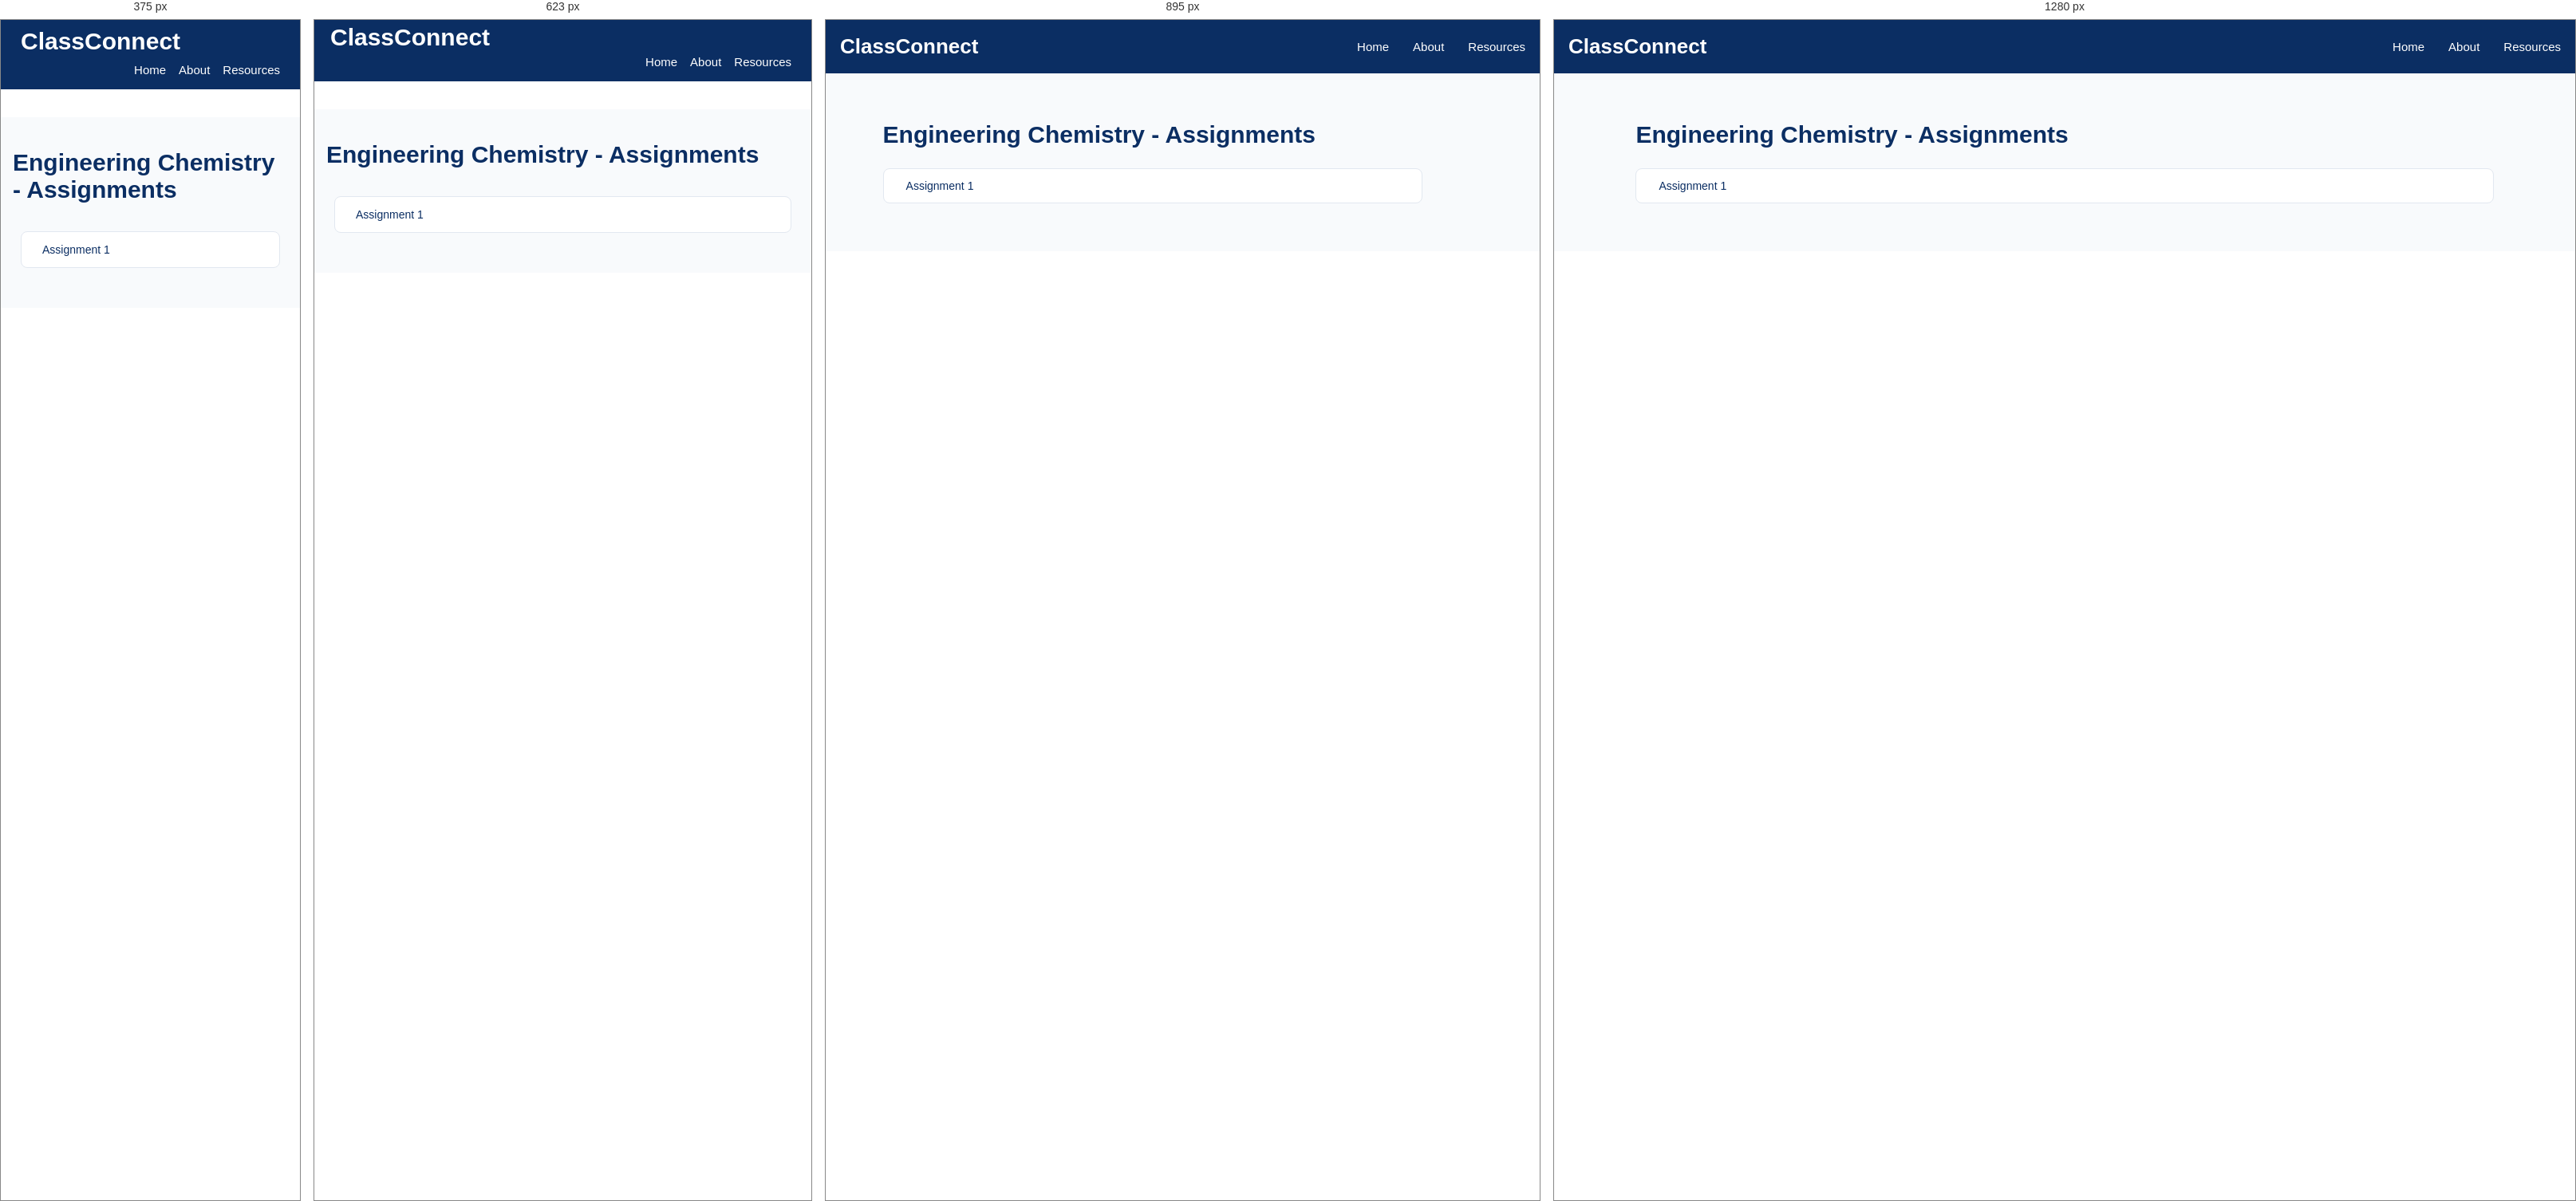
Rendered at 375 px, 623 px, 895 px and 1280 px, left to right.

<!-- file: assignments-page.html -->
<!DOCTYPE html>
<html lang="en">
<head>
    <meta charset="UTF-8">
    <meta name="viewport" content="width=device-width, initial-scale=1.0">
    <title>Subject-AID102 Resources/Assignments | ClassConnect</title>
    <script src="https://kit.fontawesome.com/d90dcf48e7.js" crossorigin="anonymous"></script>
    <!-- <link rel="icon" type="image/jpg" href="assets/titleIcon.jpg"> -->
    <link rel="preconnect" href="https://fonts.googleapis.com">
    <link rel="preconnect" href="https://fonts.gstatic.com" crossorigin>
    <link
        href="https://fonts.googleapis.com/css2?family=Poppins:ital,wght@0,100;0,200;0,300;0,400;0,500;0,600;0,700;0,800;0,900;1,100;1,200;1,300;1,400;1,500;1,600;1,700;1,800;1,900&display=swap"
        rel="stylesheet">
    <link rel="stylesheet" href="/style.css">
    <style>
        .resources-container a{
            text-decoration: none;
        }
    </style>
</head>
<body>
    <nav class="navbar">
                <div class="logo">
                    <i class="fa-solid fa-graduation-cap"></i>
                    <span>ClassConnect</span>
                </div>

                <ul class="nav-links">
                    <li><a href="/index.html">Home</a></li>
                    <li><a href="/about.html">About</a></li>
                    <li><a href="/semesters.html">Resources</a></li>
                </ul>
            </nav>

<section class="academic-resources">
       <div class="semester-heading">
        <!-- <a href="/subject-resources-for-sem1/chemistry/ECHE101.html" class="back-home">
            <i class="fa-solid fa-arrow-left"></i>
            Back to Resources Dashboard
        </a> -->
        <h1>Engineering Chemistry - Assignments</h1>
    </div>
    
         <div class="chapter-list">
             <a href="" class="chapter-item">
                 <i class="fa-solid fa-file-pdf pdf-icon"></i>
                 <span>Assignment 1</span>
                  <i class="fa-solid fa-download download-icon"></i>
             </a>

             <!-- <a href="" target="_blank" class="chapter-item">
                 <i class="fa-solid fa-file-pdf pdf-icon"></i>
                 <span>Assignment 2</span>
                  <i class="fa-solid fa-download download-icon"></i>
             </a>

             <a href="" target="_blank" class="chapter-item">
                 <i class="fa-solid fa-file-pdf pdf-icon"></i>
                 <span>Assignment 3</span>
                  <i class="fa-solid fa-download download-icon"></i>
             </a>

             <a href="" target="_blank" class="chapter-item">
                 <i class="fa-solid fa-file-pdf pdf-icon"></i>
                 <span>Assignment 4</span>
                  <i class="fa-solid fa-download download-icon"></i>
             </a> -->
         </div>
   
</section>
</body>
</html>

/* @media block from style.css */
@media screen and (max-width: 1024px) {

    .about-hero {
        padding: 65px 6%;
    }

    .about-offer-grid {
        grid-template-columns: repeat(2, 1fr);
    }

}

/* @media block from style.css */
@media screen and (max-width: 767px) {

    .about-hero {
        min-height: 0;
        padding: 55px 22px;
        flex-direction: column;
        text-align: center;
        gap: 30px;
    }

    .about-hero-content {
        width: 100%;
    }

    .about-hero h1 {
        font-size: 34px;
    }

    .about-hero p {
        font-size: 14px;
    }

    .about-hero-icon {
        font-size: 85px;
        padding: 0;
    }

    .about-intro,
    .about-offer {
        padding: 50px 18px;
    }

    .about-section-heading h2,
    .mission-content h2 {
        font-size: 27px;
    }

    .about-intro-content p {
        font-size: 14px;
    }

    .about-offer-grid {
        grid-template-columns: repeat(2, minmax(0, 1fr));
        gap: 14px;
    }

    .about-card {
        padding: 22px 12px;
    }

    .about-card h3 {
        font-size: 15px;
    }

    .about-card p {
        font-size: 12px;
    }

    .about-card i {
        font-size: 27px;
    }

    .about-mission {
        padding: 50px 22px;
        flex-direction: column;
        text-align: center;
        gap: 22px;
    }

    .mission-icon {
        min-width: 80px;
        height: 80px;
        font-size: 32px;
    }

    .mission-content p {
        font-size: 14px;
    }

    .about-initiative {
        padding: 55px 20px;
    }

    .about-initiative h3 {
        font-size: 19px;
    }

    .about-footer {
        padding: 20px 12px;
    }

}

/* @media block from style.css */
@media screen and (max-width: 480px) {

    .about-hero h1 {
        font-size: 29px;
    }

    .about-offer-grid {
        grid-template-columns: 1fr;
    }

    .about-card {
        padding: 25px 18px;
    }

}

/* @media block from style.css */
@media screen and (max-width: 1024px) {

    .resources-container {
        grid-template-columns: repeat(2, 1fr);
        gap: 20px;
    }

    .semester-page-container,
    .subjects-container {
        grid-template-columns: repeat(2, 1fr);
        gap: 20px;
    }

    .mainPage-content {
        padding: 30px;
    }

    .semester-banner {
        padding: 25px;
    }

    .footer-container {
        flex-wrap: wrap;
        gap: 25px;
    }

    .chapter-list {
        width: 90%;
    }
}

/* @media block from style.css */
@media screen and (max-width: 767px) {

    /* Navbar */
    .navbar {
        top: 0;
    padding: 0 15px;
    flex-wrap: wrap;
    padding-bottom: 0px;
    margin-top: 0;
    margin-bottom: 35px;
}

    .logo {
        font-size: 30px;
        padding: 5px;
    }

    .nav-links {
        width: 100%;
        flex-direction: row;
      justify-content: right;
        gap: 16px;
        padding-right: 10px;
        padding-bottom: 15px;
    }
    

    /* .nav-links li {
        width: 100%;
        text-align: center;
        padding: 12px 0;
    } */

    /* .nav-links a {
        display: block;
    } */

    /* Hero Section */
    .mainPage_bg_img {
        min-height: 65vh;
        height: auto;
        /* padding: 50px 18px; */
        background-position: center;
    }

    .mainPage-content {
        width: 100%;
        padding: 40px 15px;
        text-align: left;
    }

    .mainPage-content h2 {
        font-size: 26px;
    }
    .mainPage-content h3 {
        font-size: 22px;
    }
    .mainPage-content h4 {
        font-size: 20px;
    }

    .mainPage-content p {
        font-size: 15px;
        line-height: 1.6;
    }

    /* Academic Resources */
    .academic-resources {
        padding: 40px 15px;
    }

    .resources-container {
        grid-template-columns: repeat(2, minmax(0, 1fr));
        gap: 14px;
    }

    .resources-card {
        width: 100%;
        min-width: 0;
        padding: 18px 10px;
    }

    /* Quick Access */
    .quick_access {
        padding: 35px 15px;
    }

    .semester-banner {
        width: 100%;
        padding: 22px 15px;
        flex-direction: column;
        text-align: center;
        gap: 15px;
    }

    .wrap {
        width: 100%;
    }

    .banner-mark {
        margin: 0 auto;
    }

    /* Semester Cards */
    .semester-page {
        padding: 35px 15px;
    }

    .semester-page-container {
        grid-template-columns: repeat(2, minmax(0, 1fr));
        gap: 15px;
    }

    .semester-card {
        width: 100%;
        min-width: 0;
        padding: 18px 10px;
    }

    /* Subject Cards */
    .subjects-page {
        padding: 35px 15px;
    }

    .subjects-container {
        grid-template-columns: repeat(2, minmax(0, 1fr));
        gap: 15px;
    }

    .subject-card {
        width: 100%;
        min-width: 0;
        padding: 18px 10px;
    }

    /* Chapter List */
    .chapter-list {
        width: 100%;
        padding: 10px;
    }

    .chapter-item {
        padding: 14px;
    }

    /* Test Papers */
    .test-papers-page {
        padding: 30px 15px;
    }

    .test-paper-tabs {
        display: flex;
        flex-wrap: wrap;
        gap: 10px;
    }

    .paper-tab {
        flex: 1;
        min-width: 120px;
    }

    .paper-item {
        width: 100%;
        padding: 15px;
    }

    /* Footer */
    .footer {
        padding: 30px 18px;
    }

    .footer-container {
        flex-direction: column;
        text-align: center;
        gap: 20px;
    }
}

/* @media block from style.css */
@media screen and (max-width: 480px) {

    .logo {
        font-size: 30px;
        padding: 10px;
    }

    .mainPage_bg_img {
        min-height: 55vh;
    }

    /* .mainPage-content h1 {
        font-size: 27px;
    } */

    .mainPage-content p {
        font-size: 14px;
    }

    .resources-container,
    .semester-page-container,
    .subjects-container {
        grid-template-columns: 1fr;
    }

    .resources-card,
    .semester-card,
    .subject-card {
        width: 100%;
    }

    .semester-heading,
    .subjects-heading {
        font-size: 25px;
        /* text-align: left; */
    }

    .test-paper-tabs {
        flex-direction: column;
    }

    .paper-tab {
        width: 100%;
    }
}